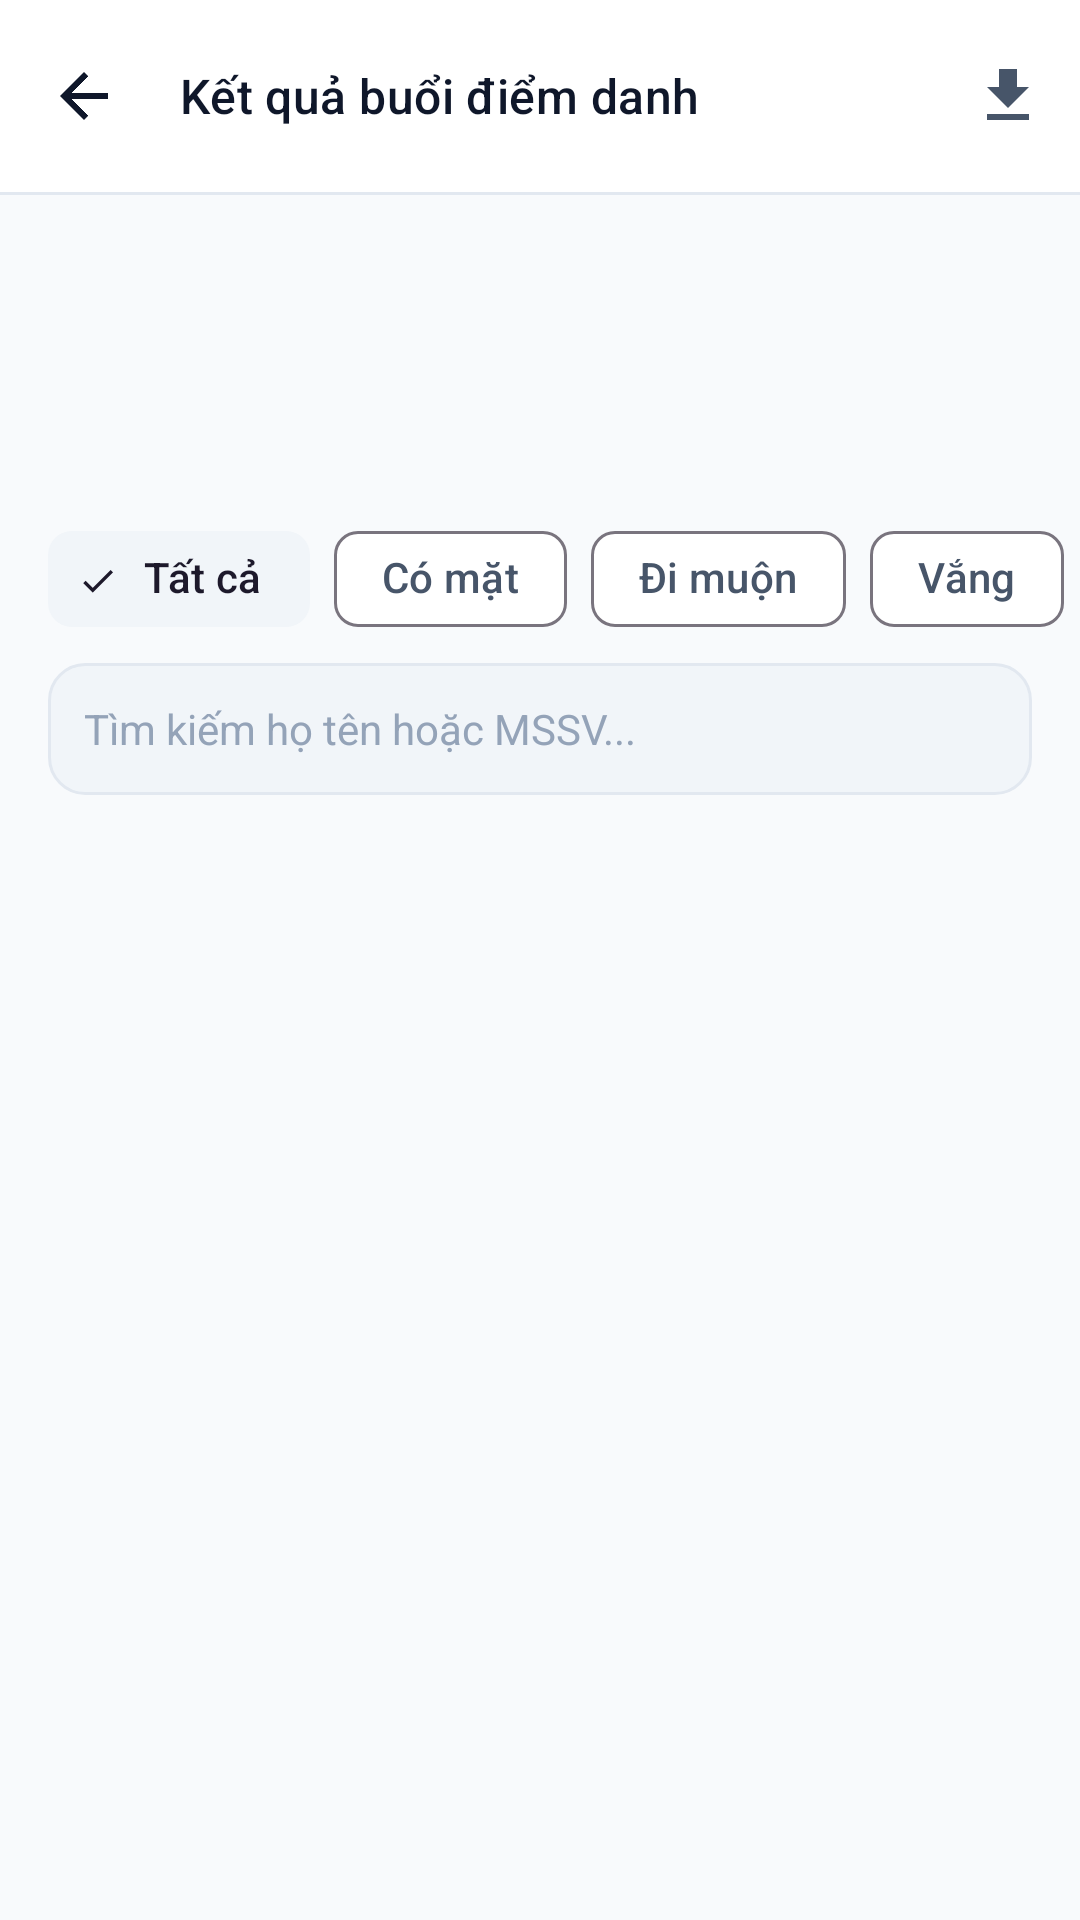

Reconstruct the res/layout file that produces this screen, plus the resources it refers to.
<!-- AndroidManifest.xml: application theme Theme.TH9 -->
<!-- res/layout/activity_session_result.xml -->
<?xml version="1.0" encoding="utf-8"?>
<androidx.coordinatorlayout.widget.CoordinatorLayout xmlns:android="http://schemas.android.com/apk/res/android"
    xmlns:app="http://schemas.android.com/apk/res-auto"
    xmlns:tools="http://schemas.android.com/tools"
    android:layout_width="match_parent"
    android:layout_height="match_parent"
    android:background="@color/background">

    <com.google.android.material.appbar.AppBarLayout
        android:layout_width="match_parent"
        android:layout_height="wrap_content"
        android:background="@color/surface"
        app:elevation="0dp">

        <com.google.android.material.appbar.MaterialToolbar
            android:id="@+id/toolbar_result"
            android:layout_width="match_parent"
            android:layout_height="?attr/actionBarSize"
            app:navigationIcon="@drawable/ic_arrow_back"
            app:menu="@menu/menu_session_result"
            app:title="@string/result_title"
            app:titleTextAppearance="@style/TextAppearance.Material3.TitleMedium"
            app:titleTextColor="@color/text_primary" />

        <View
            android:layout_width="match_parent"
            android:layout_height="1dp"
            android:background="@color/divider" />
    </com.google.android.material.appbar.AppBarLayout>

    <LinearLayout
        android:layout_width="match_parent"
        android:layout_height="match_parent"
        android:orientation="vertical"
        app:layout_behavior="@string/appbar_scrolling_view_behavior">

        
        <LinearLayout
            android:layout_width="match_parent"
            android:layout_height="wrap_content"
            android:orientation="vertical"
            android:paddingStart="@dimen/spacing_lg"
            android:paddingTop="@dimen/spacing_md"
            android:paddingEnd="@dimen/spacing_lg"
            android:paddingBottom="@dimen/spacing_xs">

            <TextView
                android:id="@+id/tv_result_session_title"
                android:layout_width="wrap_content"
                android:layout_height="wrap_content"
                android:textColor="@color/text_primary"
                android:textSize="@dimen/text_headline"
                android:textStyle="bold"
                tools:text="Buổi 05: Điểm danh tuần 5" />

            <TextView
                android:id="@+id/tv_result_session_class"
                android:layout_width="wrap_content"
                android:layout_height="wrap_content"
                android:layout_marginTop="2dp"
                android:textColor="@color/primary"
                android:textSize="@dimen/text_body"
                android:textStyle="bold"
                tools:text="Lập trình Di động 1 • IT4010 - Nhóm 01" />

            <TextView
                android:id="@+id/tv_result_finish_info"
                android:layout_width="wrap_content"
                android:layout_height="wrap_content"
                android:layout_marginTop="@dimen/spacing_xs"
                android:textColor="@color/text_secondary"
                android:textSize="@dimen/text_body_sm"
                tools:text="Sĩ số: 8 sinh viên • Kết thúc lúc: 11:30, 06/11/2026" />
        </LinearLayout>

        
        <HorizontalScrollView
            android:layout_width="match_parent"
            android:layout_height="wrap_content"
            android:paddingStart="@dimen/spacing_md"
            android:paddingTop="@dimen/spacing_sm"
            android:paddingEnd="@dimen/spacing_md"
            android:paddingBottom="@dimen/spacing_sm"
            android:scrollbars="none">

            <LinearLayout
                android:id="@+id/ll_summary_cards_container"
                android:layout_width="wrap_content"
                android:layout_height="wrap_content"
                android:orientation="horizontal" />
        </HorizontalScrollView>

        <com.google.android.material.button.MaterialButton
            android:id="@+id/btn_result_read_aloud"
            style="@style/Widget.Material3.Button.TonalButton"
            android:layout_width="match_parent"
            android:layout_height="wrap_content"
            android:layout_marginStart="@dimen/spacing_lg"
            android:layout_marginEnd="@dimen/spacing_lg"
            android:text="@string/speech_read_result"
            android:visibility="gone"
            tools:visibility="visible" />

        
        <HorizontalScrollView
            android:layout_width="match_parent"
            android:layout_height="wrap_content"
            android:scrollbars="none">

            <com.google.android.material.chip.ChipGroup
                android:id="@+id/chip_group_result_filter"
                android:layout_width="wrap_content"
                android:layout_height="wrap_content"
                android:paddingStart="@dimen/spacing_lg"
                android:paddingEnd="@dimen/spacing_lg"
                app:singleSelection="true">

                <com.google.android.material.chip.Chip
                    android:id="@+id/chip_filter_all"
                    style="@style/Widget.Material3.Chip.Filter"
                    android:layout_width="wrap_content"
                    android:layout_height="wrap_content"
                    android:checked="true"
                    android:text="@string/result_filter_all" />

                <com.google.android.material.chip.Chip
                    android:id="@+id/chip_filter_present"
                    style="@style/Widget.Material3.Chip.Filter"
                    android:layout_width="wrap_content"
                    android:layout_height="wrap_content"
                    android:text="@string/result_filter_present" />

                <com.google.android.material.chip.Chip
                    android:id="@+id/chip_filter_late"
                    style="@style/Widget.Material3.Chip.Filter"
                    android:layout_width="wrap_content"
                    android:layout_height="wrap_content"
                    android:text="@string/result_filter_late" />

                <com.google.android.material.chip.Chip
                    android:id="@+id/chip_filter_absent"
                    style="@style/Widget.Material3.Chip.Filter"
                    android:layout_width="wrap_content"
                    android:layout_height="wrap_content"
                    android:text="@string/result_filter_absent" />
            </com.google.android.material.chip.ChipGroup>
        </HorizontalScrollView>

        
        <EditText
            android:id="@+id/et_result_search"
            android:layout_width="match_parent"
            android:layout_height="44dp"
            android:layout_marginStart="@dimen/spacing_lg"
            android:layout_marginTop="@dimen/spacing_xs"
            android:layout_marginEnd="@dimen/spacing_lg"
            android:layout_marginBottom="@dimen/spacing_xs"
            android:background="@drawable/bg_search_bar"
            android:drawableStart="@drawable/ic_search"
            android:drawablePadding="@dimen/spacing_sm"
            android:hint="Tìm kiếm họ tên hoặc MSSV..."
            android:imeOptions="actionSearch"
            android:inputType="text"
            android:paddingStart="@dimen/spacing_md"
            android:paddingEnd="@dimen/spacing_md"
            android:textColor="@color/text_primary"
            android:textColorHint="@color/text_tertiary"
            android:textSize="@dimen/text_body" />

        
        <TextView android:id="@+id/tv_result_empty" android:layout_width="match_parent"
            android:layout_height="wrap_content" android:padding="24dp" android:gravity="center"
            android:text="Không có kết quả khớp bộ lọc" android:textColor="@color/text_secondary" android:visibility="gone" />
        <androidx.recyclerview.widget.RecyclerView
            android:id="@+id/rv_result_records"
            android:layout_width="match_parent"
            android:layout_height="match_parent"
            android:clipToPadding="false"
            android:paddingTop="@dimen/spacing_xs"
            android:paddingBottom="@dimen/spacing_xl"
            tools:itemCount="5"
            tools:listitem="@layout/item_attendance_record" />

    </LinearLayout>

</androidx.coordinatorlayout.widget.CoordinatorLayout>
<!-- res/layout/item_attendance_record.xml (included above) -->
<?xml version="1.0" encoding="utf-8"?>
<com.google.android.material.card.MaterialCardView xmlns:android="http://schemas.android.com/apk/res/android"
    xmlns:app="http://schemas.android.com/apk/res-auto"
    xmlns:tools="http://schemas.android.com/tools"
    android:layout_width="match_parent"
    android:layout_height="wrap_content"
    android:layout_marginStart="@dimen/spacing_lg"
    android:layout_marginTop="@dimen/spacing_xs"
    android:layout_marginEnd="@dimen/spacing_lg"
    android:layout_marginBottom="@dimen/spacing_xs"
    android:clickable="true"
    android:focusable="true"
    android:foreground="?attr/selectableItemBackground"
    app:cardCornerRadius="@dimen/corner_md"
    app:cardElevation="0.5dp"
    app:strokeColor="@color/divider"
    app:strokeWidth="1dp">

    <LinearLayout
        android:layout_width="match_parent"
        android:layout_height="wrap_content"
        android:gravity="center_vertical"
        android:orientation="horizontal"
        android:padding="@dimen/spacing_md">

        
        <FrameLayout
            android:id="@+id/fl_record_avatar"
            android:layout_width="40dp"
            android:layout_height="40dp"
            android:background="@drawable/bg_avatar_circle">

            <TextView
                android:id="@+id/tv_record_initial"
                android:layout_width="match_parent"
                android:layout_height="match_parent"
                android:gravity="center"
                android:textColor="@color/white"
                android:textSize="16sp"
                android:textStyle="bold"
                tools:text="A" />
        </FrameLayout>

        
        <LinearLayout
            android:layout_width="0dp"
            android:layout_height="wrap_content"
            android:layout_marginStart="@dimen/spacing_md"
            android:layout_weight="1"
            android:orientation="vertical">

            <TextView
                android:id="@+id/tv_record_name"
                android:layout_width="wrap_content"
                android:layout_height="wrap_content"
                android:textColor="@color/text_primary"
                android:textSize="@dimen/text_body_lg"
                android:textStyle="bold"
                tools:text="Nguyễn Văn An" />

            <LinearLayout
                android:layout_width="wrap_content"
                android:layout_height="wrap_content"
                android:layout_marginTop="2dp"
                android:gravity="center_vertical"
                android:orientation="horizontal">

                <TextView
                    android:id="@+id/tv_record_mssv"
                    android:layout_width="wrap_content"
                    android:layout_height="wrap_content"
                    android:textColor="@color/text_secondary"
                    android:textSize="@dimen/text_body_sm"
                    tools:text="20210001" />

                <TextView
                    android:id="@+id/tv_record_source"
                    android:layout_width="wrap_content"
                    android:layout_height="wrap_content"
                    android:layout_marginStart="@dimen/spacing_sm"
                    android:textColor="@color/text_tertiary"
                    android:textSize="@dimen/text_caption"
                    tools:text="• Mã vạch thẻ" />
            </LinearLayout>
        </LinearLayout>

        
        <LinearLayout
            android:layout_width="wrap_content"
            android:layout_height="wrap_content"
            android:gravity="end"
            android:orientation="vertical">

            <TextView
                android:id="@+id/tv_record_status_badge"
                android:layout_width="wrap_content"
                android:layout_height="wrap_content"
                android:background="@drawable/bg_badge_present"
                android:textColor="@color/on_status_present_container"
                android:textSize="@dimen/text_caption"
                android:textStyle="bold"
                tools:text="Có mặt" />

            <TextView
                android:id="@+id/tv_record_time"
                android:layout_width="wrap_content"
                android:layout_height="wrap_content"
                android:layout_marginTop="3dp"
                android:textColor="@color/text_secondary"
                android:textSize="@dimen/text_caption"
                tools:text="08:02:15" />
        </LinearLayout>

    </LinearLayout>
</com.google.android.material.card.MaterialCardView>
<!-- resources referenced by this layout -->
<resources>
  <color name="background">#F8FAFC</color>
  <color name="divider">#E2E8F0</color>
  <color name="on_status_present_container">#14532D</color>
  <color name="primary">#1E3A8A</color>
  <color name="surface">#FFFFFF</color>
  <color name="text_primary">#0F172A</color>
  <color name="text_secondary">#475569</color>
  <color name="text_tertiary">#94A3B8</color>
  <color name="white">#FFFFFFFF</color>
  <dimen name="corner_md">12dp</dimen>
  <dimen name="spacing_lg">16dp</dimen>
  <dimen name="spacing_md">12dp</dimen>
  <dimen name="spacing_sm">8dp</dimen>
  <dimen name="spacing_xl">20dp</dimen>
  <dimen name="spacing_xs">4dp</dimen>
  <dimen name="text_body">14sp</dimen>
  <dimen name="text_body_lg">16sp</dimen>
  <dimen name="text_body_sm">13sp</dimen>
  <dimen name="text_caption">12sp</dimen>
  <dimen name="text_headline">22sp</dimen>
  <!-- drawable bg_badge_present (drawable) -->
  <?xml version="1.0" encoding="utf-8"?>
  <shape xmlns:android="http://schemas.android.com/apk/res/android"
      android:shape="rectangle">
      <solid android:color="@color/status_present_container" />
      <corners android:radius="6dp" />
      <padding
          android:left="8dp"
          android:top="3dp"
          android:right="8dp"
          android:bottom="3dp" />
  </shape>
  <!-- drawable bg_search_bar (drawable) -->
  <?xml version="1.0" encoding="utf-8"?>
  <shape xmlns:android="http://schemas.android.com/apk/res/android"
      android:shape="rectangle">
      <solid android:color="@color/surface_variant" />
      <corners android:radius="12dp" />
      <stroke
          android:width="1dp"
          android:color="@color/divider" />
  </shape>
  <!-- drawable ic_arrow_back (drawable) -->
  <vector xmlns:android="http://schemas.android.com/apk/res/android"
      android:width="24dp"
      android:height="24dp"
      android:viewportWidth="24"
      android:viewportHeight="24">
      <path
          android:fillColor="@color/text_primary"
          android:pathData="M20,11H7.83l5.59,-5.59L12,4l-8,8 8,8 1.41,-1.41L7.83,13H20v-2z"/>
  </vector>
  <string name="result_filter_absent">Vắng</string>
  <string name="result_filter_all">Tất cả</string>
  <string name="result_filter_late">Đi muộn</string>
  <string name="result_filter_present">Có mặt</string>
  <string name="result_title">Kết quả buổi điểm danh</string>
  <string name="speech_read_result">Đọc kết quả</string>
  <style name="Theme.TH9" parent="Base.Theme.TH9" />
  <color name="status_present_container">#DCFCE7</color>
  <color name="surface_variant">#F1F5F9</color>
  <color name="on_primary">#FFFFFF</color>
  <color name="primary_container">#DBEAFE</color>
  <color name="on_primary_container">#1E3A8A</color>
  <color name="secondary">#475569</color>
  <color name="on_secondary">#FFFFFF</color>
  <color name="secondary_container">#F1F5F9</color>
  <style name="Widget.App.CardView" parent="Widget.Material3.CardView.Elevated">
          <item name="cardElevation">1dp</item>
          <item name="cardCornerRadius">14dp</item>
          <item name="strokeColor">@color/divider</item>
          <item name="strokeWidth">1dp</item>
          <item name="cardBackgroundColor">@color/surface_card</item>
      </style>
  <color name="surface_card">#FFFFFF</color>
</resources>
